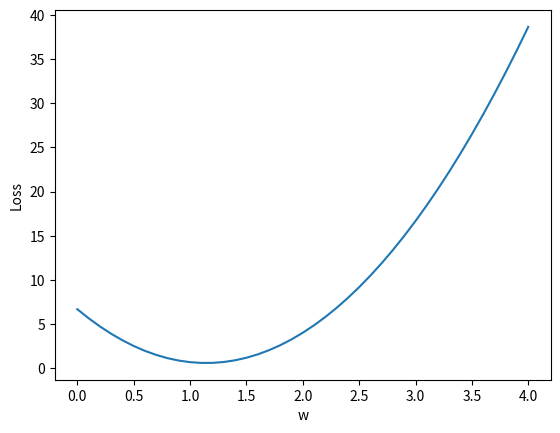

Reproduce this figure in Python.
import numpy as np
import matplotlib.pyplot as plt

x_data = [1.0, 2.0, 3.0]
y_data = [2.0, 4.0, 6.0]

def forward(x): #模型
    return x * w + b

def loss(x, y): #损失函数a
    y_pred = forward(x) #y_hat，预测
    return (y_pred - y) * (y_pred - y)

w_list = []
b_list = []
mse_list = []
for w in np.arange(0.0, 4.1, 0.1):
    for b in np.arange(-2.0, 2.1, 0.1):
        print('w=', w)
        print('b=', b)
        l_sum = 0
        for x_val, y_val in zip(x_data, y_data):
            y_pred_val = forward(x_val)
            loss_val = loss(x_val, y_val)
            l_sum += loss_val
            print('\t', x_val, y_val, y_pred_val, loss_val)

    print('MSE=', l_sum/3)
    w_list.append(w)
    b_list.append(b)
    mse_list.append(l_sum / 3)

plt.plot(w_list, mse_list)
plt.ylabel('Loss')
plt.xlabel('w')

plt.show()
